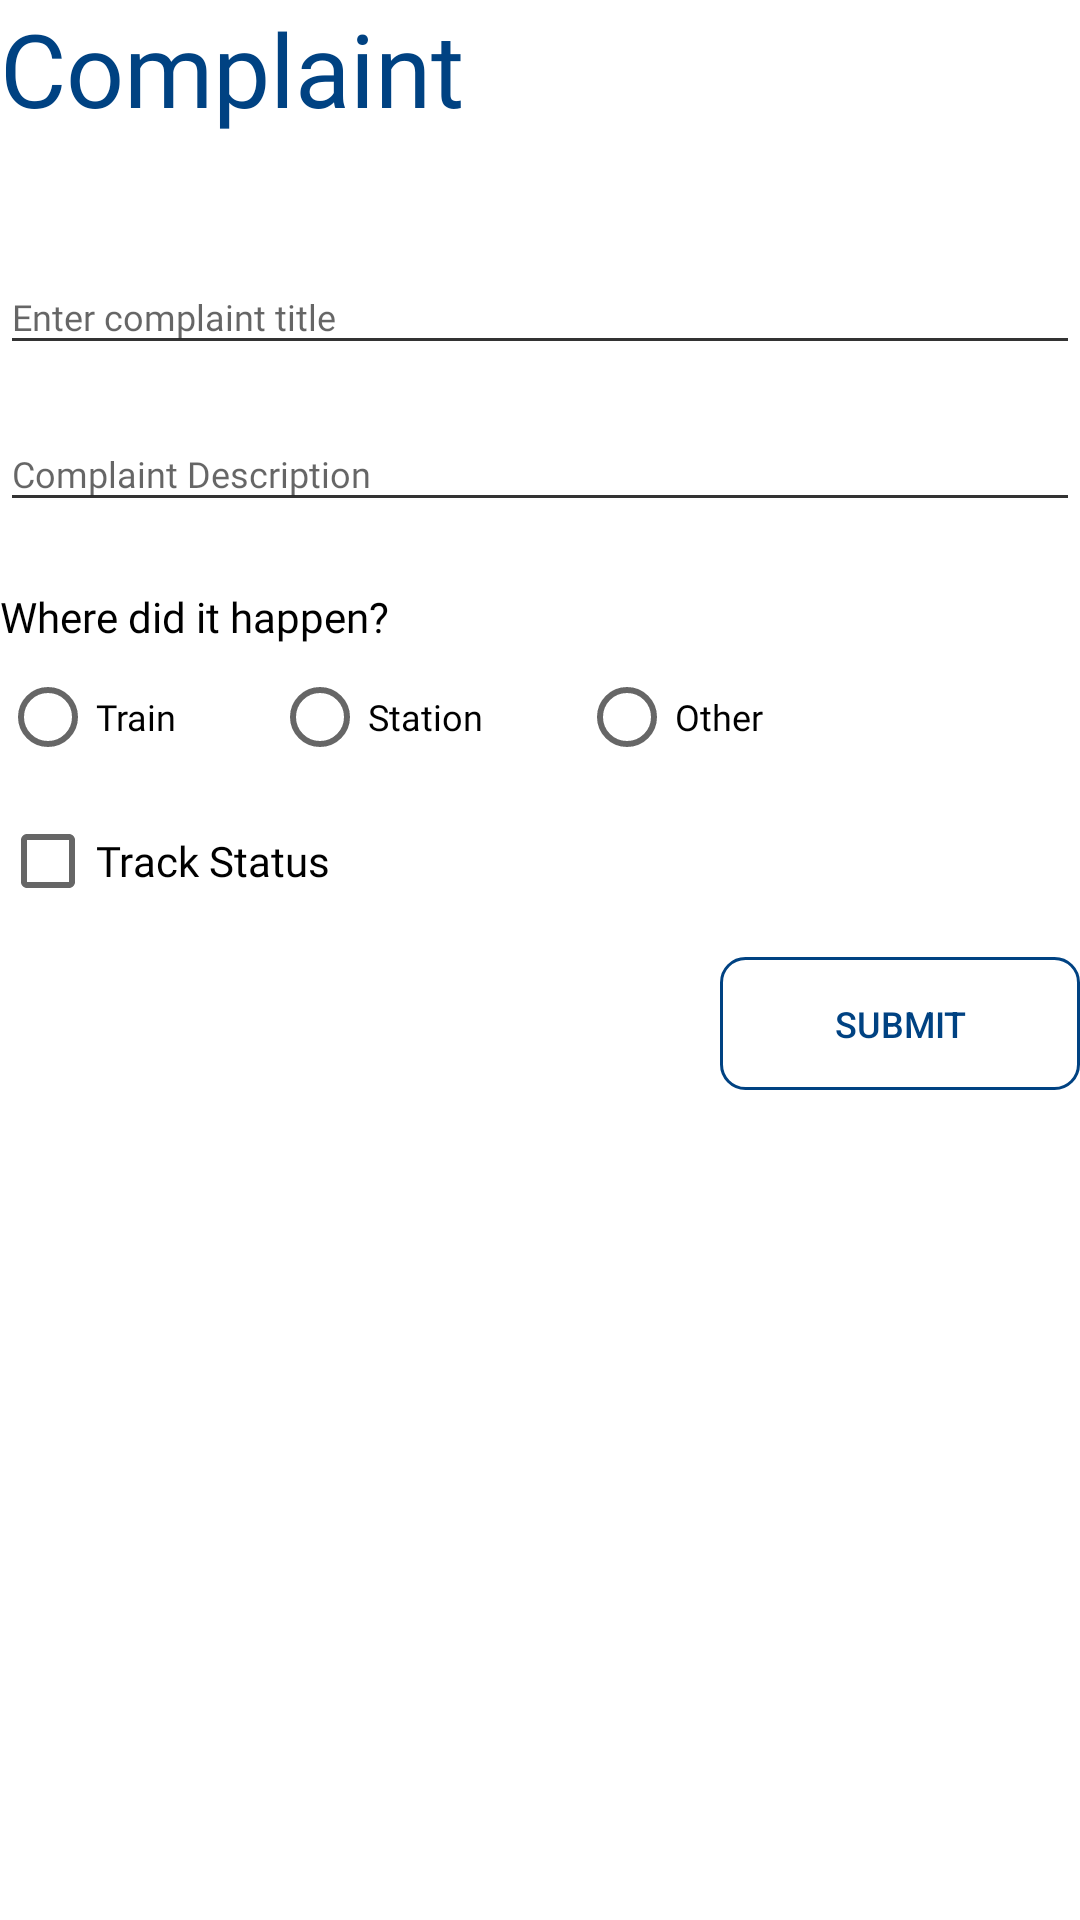

The Android layout XML behind this screen, and the referenced resources:
<!-- AndroidManifest.xml: application theme AppTheme -->
<!-- res/layout/fragment_form.xml -->
<?xml version="1.0" encoding="utf-8"?>
<LinearLayout xmlns:android="http://schemas.android.com/apk/res/android"
    android:layout_width="match_parent"
    android:layout_height="match_parent"
    android:layout_marginBottom="40dp"
    android:background="@color/secondaryColor"
    android:orientation="vertical">

    <TextView
        android:layout_width="match_parent"
        android:layout_height="wrap_content"
        android:fontFamily="@font/roboto_regular"
        android:text="Complaint"
        android:textColor="@color/primaryColor"
        android:textSize="34dp" />

    <LinearLayout
        android:layout_width="match_parent"
        android:layout_height="wrap_content"
        android:layout_marginTop="16dp"
        android:orientation="vertical"
        android:paddingTop="16dp">


        <com.google.android.material.textfield.TextInputLayout
            android:layout_width="match_parent"
            android:layout_height="wrap_content"
            android:hint="Enter complaint title">

            <com.google.android.material.textfield.TextInputEditText
                android:id="@+id/editText_complaint_title"
                android:layout_width="match_parent"
                android:layout_height="wrap_content"
                android:backgroundTint="#CC000000"
                android:fontFamily="@font/roboto_regular"
                android:textColorHint="@color/secondaryTextColor"
                android:textSize="12dp" />

        </com.google.android.material.textfield.TextInputLayout>

        <com.google.android.material.textfield.TextInputLayout
            android:layout_width="match_parent"
            android:layout_height="wrap_content"
            android:layout_marginVertical="8dp"
            android:hint="Complaint Description">

            <com.google.android.material.textfield.TextInputEditText
                android:id="@+id/editText_complaint_desscription"
                android:layout_width="match_parent"
                android:layout_height="wrap_content"
                android:layout_marginTop="16dp"
                android:backgroundTint="#CC000000"
                android:fontFamily="@font/roboto_regular"
                android:textColor="@color/secondaryTextColor"
                android:textColorHint="@color/secondaryTextColor"
                android:textSize="12dp" />

        </com.google.android.material.textfield.TextInputLayout>

    </LinearLayout>

    
    
    
    
    
    
    
    
    
    

    <TextView
        android:id="@+id/select_complaintCategory"
        android:layout_width="match_parent"
        android:layout_height="wrap_content"
        android:layout_marginTop="14dp"
        android:fontFamily="@font/roboto_regular"
        android:text="Where did it happen?"
        android:textColor="@color/secondaryTextColor"
        android:textSize="14dp" />

    <RadioGroup
        android:id="@+id/radioGroup_complaintCategory"
        android:layout_width="match_parent"
        android:layout_height="wrap_content"
        android:layout_marginTop="8dp"
        android:layout_marginBottom="8dp"
        android:animationCache="false"
        android:orientation="horizontal">

        <RadioButton
            android:id="@+id/radioButton_metroTrain"
            android:layout_width="wrap_content"
            android:layout_height="wrap_content"
            android:fontFamily="@font/roboto_regular"
            android:text="Train"
            android:textColor="@color/secondaryTextColor"
            android:textSize="12dp" />

        <RadioButton
            android:id="@+id/radioButton_metroStation"
            android:layout_width="wrap_content"
            android:layout_height="wrap_content"
            android:layout_marginLeft="32dp"
            android:fontFamily="@font/roboto_regular"
            android:text="Station"
            android:textColor="@color/secondaryTextColor"
            android:textSize="12dp" />

        <RadioButton
            android:id="@+id/radioButton_other"
            android:layout_width="wrap_content"
            android:layout_height="wrap_content"
            android:layout_marginLeft="32dp"
            android:fontFamily="@font/roboto_regular"
            android:text="Other"
            android:textColor="@color/secondaryTextColor"
            android:textSize="12dp" />
    </RadioGroup>

    <LinearLayout
        android:id="@+id/Layout_CoachDetails"
        android:layout_width="match_parent"
        android:layout_height="wrap_content"
        android:gravity="center_vertical"
        android:orientation="vertical"
        android:visibility="gone">

        <com.google.android.material.textfield.TextInputLayout
            android:layout_width="match_parent"
            android:layout_height="wrap_content"
            android:hint="Enter coach number">

            <com.google.android.material.textfield.TextInputEditText
                android:id="@+id/editText_coachNumber"
                android:layout_width="match_parent"
                android:layout_height="wrap_content"
                android:layout_marginVertical="8dp"
                android:layout_marginTop="40dp"
                android:layout_marginBottom="8dp"
                android:backgroundTint="#CC000000"
                android:ems="10"
                android:inputType="textPersonName"
                android:textSize="12dp" />

        </com.google.android.material.textfield.TextInputLayout>

        <TextView
            android:layout_width="match_parent"
            android:layout_height="wrap_content"
            android:layout_marginBottom="8dp"
            android:drawableLeft="@drawable/ic_help_black_24dp"
            android:drawablePadding="8dp"
            android:gravity="center_vertical"
            android:text="Written outside the coach\nWritten on both ends of the coach"
            android:textSize="12sp" />
    </LinearLayout>

    <LinearLayout
        android:id="@+id/Layout_StationDetails"
        android:layout_width="match_parent"
        android:layout_height="wrap_content"
        android:gravity="center_vertical"
        android:orientation="vertical"
        android:visibility="gone">

        <com.google.android.material.textfield.TextInputLayout
            android:layout_width="match_parent"
            android:layout_height="wrap_content"
            android:hint="Select Station">

            <androidx.appcompat.widget.AppCompatAutoCompleteTextView
                android:id="@+id/autoComplete_stationName"
                android:layout_width="match_parent"
                android:layout_height="wrap_content"
                android:layout_marginVertical="8dp"
                android:backgroundTint="#CC000000"
                android:dropDownHeight="100dp"
                android:textSize="12dp" />
        </com.google.android.material.textfield.TextInputLayout>

        <com.google.android.material.textfield.TextInputLayout
            android:layout_width="match_parent"
            android:layout_height="wrap_content"
            android:hint="Select Line">

            <androidx.appcompat.widget.AppCompatAutoCompleteTextView
                android:id="@+id/autoComplete_stationLine"
                android:layout_width="match_parent"
                android:layout_height="wrap_content"
                android:layout_marginVertical="8dp"
                android:backgroundTint="#CC000000"
                android:dropDownHeight="100dp"
                android:textSize="12dp" />
        </com.google.android.material.textfield.TextInputLayout>

    </LinearLayout>


    <LinearLayout
        android:id="@+id/Layout_tracking"
        android:layout_width="match_parent"
        android:layout_height="wrap_content"
        android:layout_centerInParent="true"
        android:gravity="center_vertical"
        android:orientation="vertical">

        <CheckBox
            android:id="@+id/checkBox_trackStatus"
            android:layout_width="match_parent"
            android:layout_height="wrap_content"
            android:layout_marginTop="8dp"
            android:checked="false"
            android:fontFamily="@font/roboto_regular"
            android:text="Track Status"
            android:textColor="@color/secondaryTextColor"
            android:textSize="14dp" />

        <LinearLayout
            android:id="@+id/Layout_trackChecked"
            android:layout_width="match_parent"
            android:layout_height="match_parent"
            android:layout_marginTop="8dp"
            android:orientation="vertical"
            android:visibility="gone">

            <com.google.android.material.textfield.TextInputLayout
                android:layout_width="match_parent"
                android:layout_height="wrap_content"
                android:hint="Enter mobile number">

                <com.google.android.material.textfield.TextInputEditText
                    android:id="@+id/editText_contactNumber"
                    android:layout_width="match_parent"
                    android:layout_height="wrap_content"
                    android:backgroundTint="#CC000000"
                    android:ems="10"
                    android:inputType="phone"
                    android:maxLength="10"
                    android:textSize="12dp" />

            </com.google.android.material.textfield.TextInputLayout>

            <TextView
                android:layout_width="match_parent"
                android:layout_height="wrap_content"
                android:drawableLeft="@drawable/ic_help_black_24dp"
                android:drawablePadding="8dp"
                android:gravity="center_vertical"
                android:text="Required to track status"
                android:textSize="12sp" />
        </LinearLayout>

    </LinearLayout>


    <Button
        android:id="@+id/button_nextComplaints"
        android:layout_width="120dp"
        android:layout_height="wrap_content"
        android:layout_gravity="right"
        android:layout_marginTop="16dp"
        android:background="@drawable/rounded_corner_background"
        android:minHeight="28dp"
        android:padding="14dp"
        android:shadowColor="@android:color/transparent"
        android:stateListAnimator="@null"
        android:text="Submit"
        android:textColor="@color/primaryColor"
        android:textSize="12sp" />
</LinearLayout>
<!-- resources referenced by this layout -->
<resources>
  <color name="primaryColor">#004282</color>
  <color name="secondaryColor">#ffffff</color>
  <color name="secondaryTextColor">#000000</color>
  <!-- drawable ic_help_black_24dp (drawable) -->
  <vector android:height="20dp" android:tint="#004481"
      android:viewportHeight="24.0" android:viewportWidth="24.0"
      android:width="20dp" xmlns:android="http://schemas.android.com/apk/res/android">
      <path android:fillColor="#FF000000" android:pathData="M12,2C6.48,2 2,6.48 2,12s4.48,10 10,10 10,-4.48 10,-10S17.52,2 12,2zM13,19h-2v-2h2v2zM15.07,11.25l-0.9,0.92C13.45,12.9 13,13.5 13,15h-2v-0.5c0,-1.1 0.45,-2.1 1.17,-2.83l1.24,-1.26c0.37,-0.36 0.59,-0.86 0.59,-1.41 0,-1.1 -0.9,-2 -2,-2s-2,0.9 -2,2L8,9c0,-2.21 1.79,-4 4,-4s4,1.79 4,4c0,0.88 -0.36,1.68 -0.93,2.25z"/>
  </vector>
  <!-- drawable rounded_corner_background (drawable) -->
  <?xml version="1.0" encoding="utf-8"?>
  <shape xmlns:android="http://schemas.android.com/apk/res/android">
  
      <corners android:radius="8dp"/>
      <stroke
          android:width="1dp"
          android:color="@color/primaryColor"/>
      <solid android:color="@android:color/transparent"/>
  </shape>
  <style name="AppTheme" parent="Theme.AppCompat.Light.NoActionBar">
          
          <item name="colorPrimary">@color/primaryColor</item>
          <item name="colorPrimaryDark">@color/primaryDarkColor</item>
          <item name="colorAccent">@color/primaryLightColor</item>
      </style>
  <color name="primaryDarkColor">#001c55</color>
  <color name="primaryLightColor">#476cb2</color>
</resources>
